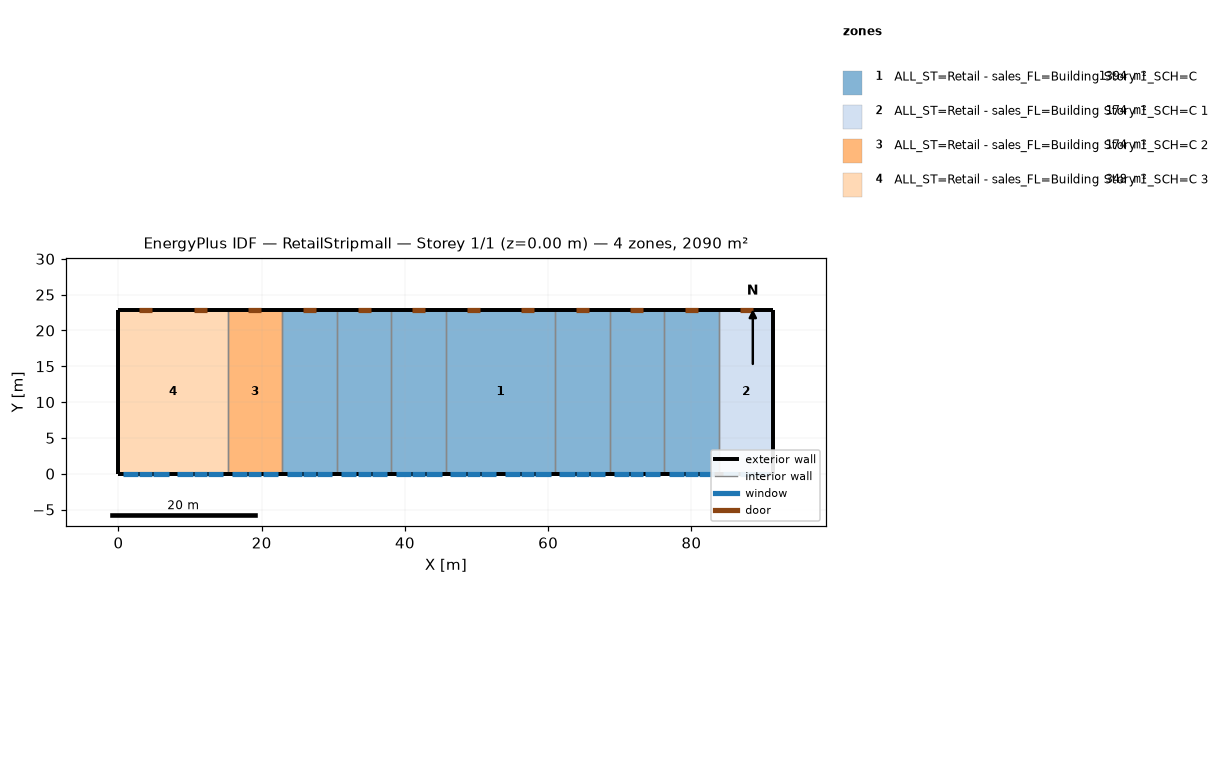
=== STOREY PLAN SPEC (per zone: floor XY polygon, exterior-wall plan segments, windows/doors) ===
zone 1: ALL_ST=Retail - sales_FL=Building Story 1_SCH=C  (1393.5 m²)
  floor: (60.96, 22.86) (60.96, 0.00) (45.72, 0.00) (45.72, 22.86)
  floor: (30.48, 22.86) (30.48, 0.00) (22.86, 0.00) (22.86, 22.86)
  floor: (38.10, 22.86) (38.10, 0.00) (30.48, 0.00) (30.48, 22.86)
  floor: (45.72, 22.86) (45.72, 0.00) (38.10, 0.00) (38.10, 22.86)
  floor: (68.58, 22.86) (68.58, 0.00) (60.96, 0.00) (60.96, 22.86)
  floor: (76.20, 22.86) (76.20, 0.00) (68.58, 0.00) (68.58, 22.86)
  floor: (83.82, 22.86) (83.82, 0.00) (76.20, 0.00) (76.20, 22.86)
  exterior wall: (45.72, 0.00) – (60.96, 0.00)  [15.2 m]
    window: (48.62, 0.00) – (50.44, 0.00)  [3.9 m²]
    window: (56.24, 0.00) – (58.06, 0.00)  [3.9 m²]
    window: (46.33, 0.00) – (48.46, 0.00)  [3.2 m²]
    window: (50.60, 0.00) – (52.73, 0.00)  [3.2 m²]
    window: (53.95, 0.00) – (56.08, 0.00)  [3.2 m²]
    window: (58.22, 0.00) – (60.35, 0.00)  [3.2 m²]
  exterior wall: (60.96, 22.86) – (45.72, 22.86)  [15.2 m]
    door: (50.44, 22.86) – (48.62, 22.86)  [3.9 m²]
    door: (58.06, 22.86) – (56.24, 22.86)  [3.9 m²]
  exterior wall: (22.86, 0.00) – (30.48, 0.00)  [7.6 m]
    window: (25.76, 0.00) – (27.58, 0.00)  [3.9 m²]
    window: (23.47, 0.00) – (25.60, 0.00)  [3.2 m²]
    window: (27.74, 0.00) – (29.87, 0.00)  [3.2 m²]
  exterior wall: (30.48, 22.86) – (22.86, 22.86)  [7.6 m]
    door: (27.58, 22.86) – (25.76, 22.86)  [3.9 m²]
  exterior wall: (30.48, 0.00) – (38.10, 0.00)  [7.6 m]
    window: (33.38, 0.00) – (35.20, 0.00)  [3.9 m²]
    window: (31.09, 0.00) – (33.22, 0.00)  [3.2 m²]
    window: (35.36, 0.00) – (37.49, 0.00)  [3.2 m²]
  exterior wall: (38.10, 22.86) – (30.48, 22.86)  [7.6 m]
    door: (35.20, 22.86) – (33.38, 22.86)  [3.9 m²]
  exterior wall: (38.10, 0.00) – (45.72, 0.00)  [7.6 m]
    window: (41.00, 0.00) – (42.82, 0.00)  [3.9 m²]
    window: (38.71, 0.00) – (40.84, 0.00)  [3.2 m²]
    window: (42.98, 0.00) – (45.11, 0.00)  [3.2 m²]
  exterior wall: (45.72, 22.86) – (38.10, 22.86)  [7.6 m]
    door: (42.82, 22.86) – (41.00, 22.86)  [3.9 m²]
  exterior wall: (60.96, 0.00) – (68.58, 0.00)  [7.6 m]
    window: (63.86, 0.00) – (65.68, 0.00)  [3.9 m²]
    window: (61.57, 0.00) – (63.70, 0.00)  [3.2 m²]
    window: (65.84, 0.00) – (67.97, 0.00)  [3.2 m²]
  exterior wall: (68.58, 22.86) – (60.96, 22.86)  [7.6 m]
    door: (65.68, 22.86) – (63.86, 22.86)  [3.9 m²]
  exterior wall: (68.58, 0.00) – (76.20, 0.00)  [7.6 m]
    window: (71.48, 0.00) – (73.30, 0.00)  [3.9 m²]
    window: (69.19, 0.00) – (71.32, 0.00)  [3.2 m²]
    window: (73.46, 0.00) – (75.59, 0.00)  [3.2 m²]
  exterior wall: (76.20, 22.86) – (68.58, 22.86)  [7.6 m]
    door: (73.30, 22.86) – (71.48, 22.86)  [3.9 m²]
  exterior wall: (76.20, 0.00) – (83.82, 0.00)  [7.6 m]
    window: (79.10, 0.00) – (80.92, 0.00)  [3.9 m²]
    window: (76.81, 0.00) – (78.94, 0.00)  [3.2 m²]
    window: (81.08, 0.00) – (83.21, 0.00)  [3.2 m²]
  exterior wall: (83.82, 22.86) – (76.20, 22.86)  [7.6 m]
    door: (80.92, 22.86) – (79.10, 22.86)  [3.9 m²]
  interior walls: 14
zone 2: ALL_ST=Retail - sales_FL=Building Story 1_SCH=C 1  (174.2 m²)
  floor: (91.44, 22.86) (91.44, 0.00) (83.82, 0.00) (83.82, 22.86)
  exterior wall: (83.82, 0.00) – (91.44, 0.00)  [7.6 m]
    window: (86.72, 0.00) – (88.54, 0.00)  [3.9 m²]
    window: (84.43, 0.00) – (86.56, 0.00)  [3.2 m²]
    window: (88.70, 0.00) – (90.83, 0.00)  [3.2 m²]
  exterior wall: (91.44, 22.86) – (83.82, 22.86)  [7.6 m]
    door: (88.54, 22.86) – (86.72, 22.86)  [3.9 m²]
  exterior wall: (91.44, 0.00) – (91.44, 22.86)  [22.9 m]
  interior walls: 1
zone 3: ALL_ST=Retail - sales_FL=Building Story 1_SCH=C 2  (174.2 m²)
  floor: (22.86, 22.86) (22.86, 0.00) (15.24, 0.00) (15.24, 22.86)
  exterior wall: (15.24, 0.00) – (22.86, 0.00)  [7.6 m]
    window: (18.14, 0.00) – (19.97, 0.00)  [3.9 m²]
    window: (15.85, 0.00) – (17.98, 0.00)  [3.2 m²]
    window: (20.12, 0.00) – (22.25, 0.00)  [3.2 m²]
  exterior wall: (22.86, 22.86) – (15.24, 22.86)  [7.6 m]
    door: (19.97, 22.86) – (18.14, 22.86)  [3.9 m²]
  interior walls: 2
zone 4: ALL_ST=Retail - sales_FL=Building Story 1_SCH=C 3  (348.4 m²)
  floor: (15.24, 22.86) (15.24, 0.00) (0.00, 0.00) (0.00, 22.86)
  exterior wall: (0.00, 0.00) – (15.24, 0.00)  [15.2 m]
    window: (2.90, 0.00) – (4.73, 0.00)  [3.9 m²]
    window: (10.52, 0.00) – (12.35, 0.00)  [3.9 m²]
    window: (0.61, 0.00) – (2.74, 0.00)  [3.2 m²]
    window: (4.88, 0.00) – (7.01, 0.00)  [3.2 m²]
    window: (8.23, 0.00) – (10.36, 0.00)  [3.2 m²]
    window: (12.50, 0.00) – (14.63, 0.00)  [3.2 m²]
  exterior wall: (0.00, 22.86) – (0.00, 0.00)  [22.9 m]
  exterior wall: (15.24, 22.86) – (0.00, 22.86)  [15.2 m]
    door: (4.73, 22.86) – (2.90, 22.86)  [3.9 m²]
    door: (12.35, 22.86) – (10.52, 22.86)  [3.9 m²]
  interior walls: 1

=== DERIVED (storey summary) ===
Building: RetailStripmall
Storey: 1 of 1  (floor level z = 0.00 m)
Storey gross floor area: 2090.3 m²
Zones on this storey: 4
  - ALL_ST=Retail - sales_FL=Building Story 1_SCH=C: floor 1393.5 m²; exterior wall 121.9 m (631.5 m²); 24 window(s) 82.8 m²; WWR 13.1%; 8 door(s)
  - ALL_ST=Retail - sales_FL=Building Story 1_SCH=C 1: floor 174.2 m²; exterior wall 38.1 m (197.4 m²); 3 window(s) 10.4 m²; WWR 5.2%; 1 door(s)
  - ALL_ST=Retail - sales_FL=Building Story 1_SCH=C 2: floor 174.2 m²; exterior wall 15.2 m (78.9 m²); 3 window(s) 10.4 m²; WWR 13.1%; 1 door(s)
  - ALL_ST=Retail - sales_FL=Building Story 1_SCH=C 3: floor 348.4 m²; exterior wall 53.3 m (276.3 m²); 6 window(s) 20.7 m²; WWR 7.5%; 2 door(s)
Zone adjacency (shared interzone walls):
  - ALL_ST=Retail - sales_FL=Building Story 1_SCH=C ↔ ALL_ST=Retail - sales_FL=Building Story 1_SCH=C 1
  - ALL_ST=Retail - sales_FL=Building Story 1_SCH=C ↔ ALL_ST=Retail - sales_FL=Building Story 1_SCH=C 2
  - ALL_ST=Retail - sales_FL=Building Story 1_SCH=C 2 ↔ ALL_ST=Retail - sales_FL=Building Story 1_SCH=C 3